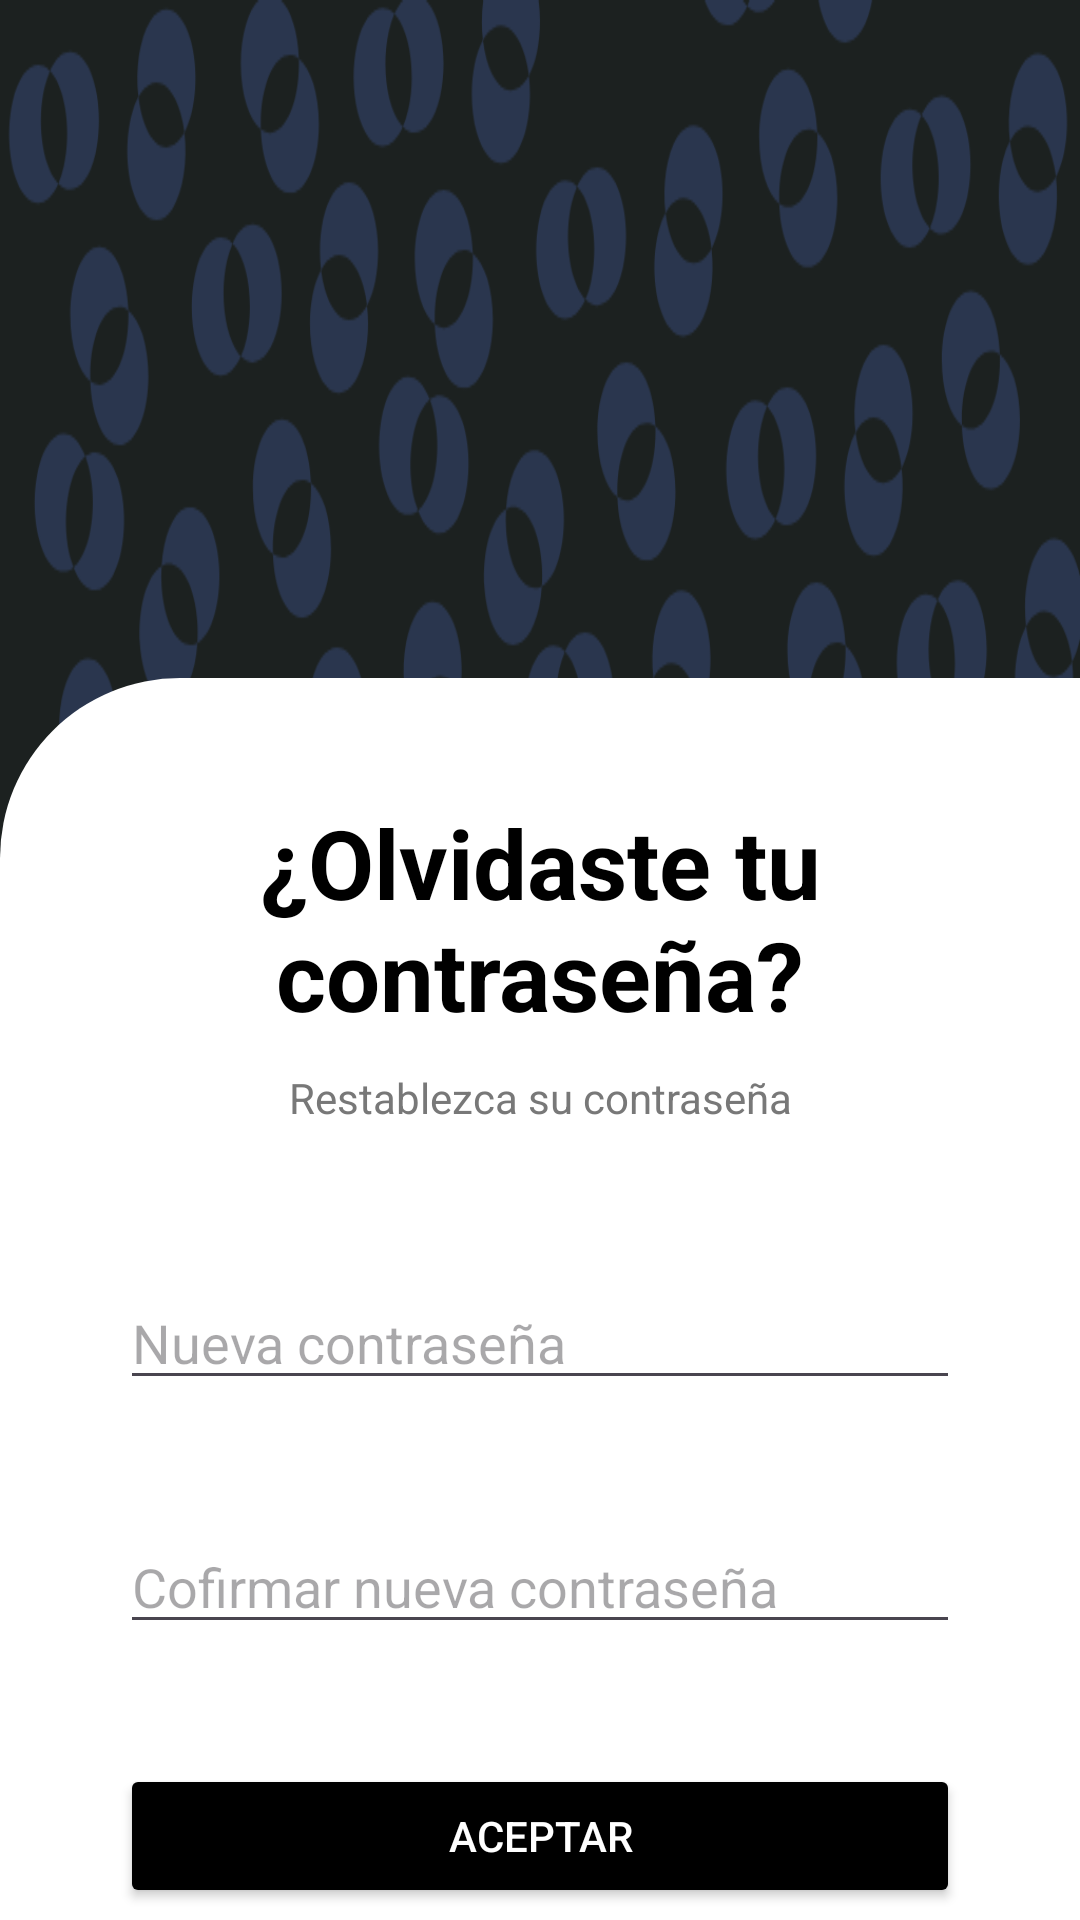

Reconstruct the res/layout file that produces this screen, plus the resources it refers to.
<!-- AndroidManifest.xml: application theme Theme.AppTrainning -->
<!-- res/layout/activity_new_password3.xml -->
<?xml version="1.0" encoding="utf-8"?>
<androidx.constraintlayout.widget.ConstraintLayout xmlns:android="http://schemas.android.com/apk/res/android"
    xmlns:app="http://schemas.android.com/apk/res-auto"
    xmlns:tools="http://schemas.android.com/tools"
    android:layout_width="match_parent"
    android:layout_height="match_parent"
    tools:context=".NewPassword3">
    <FrameLayout
        android:layout_width="match_parent"
        android:layout_height="wrap_content"
        app:layout_constraintBottom_toBottomOf="parent"
        tools:ignore="MissingConstraints">


        <LinearLayout
            android:layout_width="match_parent"
            android:layout_height="match_parent"
            android:layout_gravity="center"
            android:layout_weight="0"
            android:background="@drawable/fondo"
            android:orientation="vertical"
            tools:layout_editor_absoluteX="-10dp"
            tools:layout_editor_absoluteY="-13dp">

            <RelativeLayout
                android:layout_width="wrap_content"
                android:layout_height="wrap_content"
                android:layout_marginTop="10dp"
                android:paddingTop="10dp"
                android:paddingRight="120dp"
                android:paddingLeft="120dp"
                android:paddingBottom="0dp"
                android:layout_marginBottom="0dp">
            </RelativeLayout>

            <LinearLayout
                android:id="@+id/linearLayout"
                android:layout_width="match_parent"
                android:layout_height="500dp"
                android:layout_gravity="bottom|center_horizontal"
                android:layout_marginTop="216dp"
                android:background="@drawable/rounded_background"
                android:orientation="vertical"
                android:padding="40dp"
                app:layout_constraintBottom_toBottomOf="parent"
                app:layout_constraintEnd_toEndOf="parent"
                app:layout_constraintHorizontal_bias="0.555"
                app:layout_constraintStart_toStartOf="parent"
                app:layout_constraintTop_toTopOf="parent"
                app:layout_constraintVertical_bias="1.0">

                <TextView
                    android:id="@+id/textView5"
                    android:layout_width="match_parent"
                    android:layout_height="wrap_content"
                    android:gravity="center"
                    android:paddingBottom="10dp"
                    android:text="¿Olvidaste tu contraseña?"
                    android:textAppearance="@style/TextAppearance.AppCompat.Body1"
                    android:textColor="#000000"
                    android:textSize="32dp"
                    android:textStyle="bold" />

                <TextView
                    android:id="@+id/textView4"
                    android:layout_width="match_parent"
                    android:layout_height="wrap_content"
                    android:gravity="center"
                    android:paddingBottom="50dp"
                    android:text="Restablezca su contraseña"
                    android:textColor="#787878" />

                <EditText
                    android:id="@+id/editTextEmail"
                    android:layout_width="match_parent"
                    android:layout_height="wrap_content"
                    android:layout_marginBottom="40dp"
                    android:hint="Nueva contraseña"
                    android:inputType="textPassword" />
                <EditText
                    android:id="@+id/editTextEmail1"
                    android:layout_width="match_parent"
                    android:layout_height="wrap_content"
                    android:layout_marginBottom="40dp"
                    android:hint="Cofirmar nueva contraseña"
                    android:inputType="textPassword" />

                <Button
                    android:id="@+id/loginbtn"
                    android:layout_width="match_parent"
                    android:layout_height="wrap_content"
                    android:layout_centerInParent="true"
                    android:backgroundTint="#000000"
                    android:color="#FFFFFF"
                    android:radius="8dp"
                    android:text="Aceptar"
                    android:textColor="#FFFFFF" />




            </LinearLayout>

        </LinearLayout>
    </FrameLayout>

</androidx.constraintlayout.widget.ConstraintLayout>
<!-- resources referenced by this layout -->
<resources>
  <!-- drawable fondo: png bitmap (drawable, 139520 bytes) -->
  <!-- drawable rounded_background (drawable) -->
  <?xml version="1.0" encoding="utf-8"?>
  <layer-list xmlns:android="http://schemas.android.com/apk/res/android">
      <item>
          <shape android:shape="rectangle">
              <solid android:color="#00000000" /> 
          </shape>
      </item>
      <item android:left="0dp" android:top="0dp">
          <shape android:shape="rectangle">
              <corners android:topLeftRadius="60dp" /> 
              <solid android:color="#ffffff" /> 
          </shape>
      </item>
  </layer-list>
  <style name="Theme.AppTrainning" parent="Base.Theme.AppTrainning" />
  <style name="Base.Theme.AppTrainning" parent="Theme.Material3.DayNight.NoActionBar">
          
          
      </style>
</resources>
